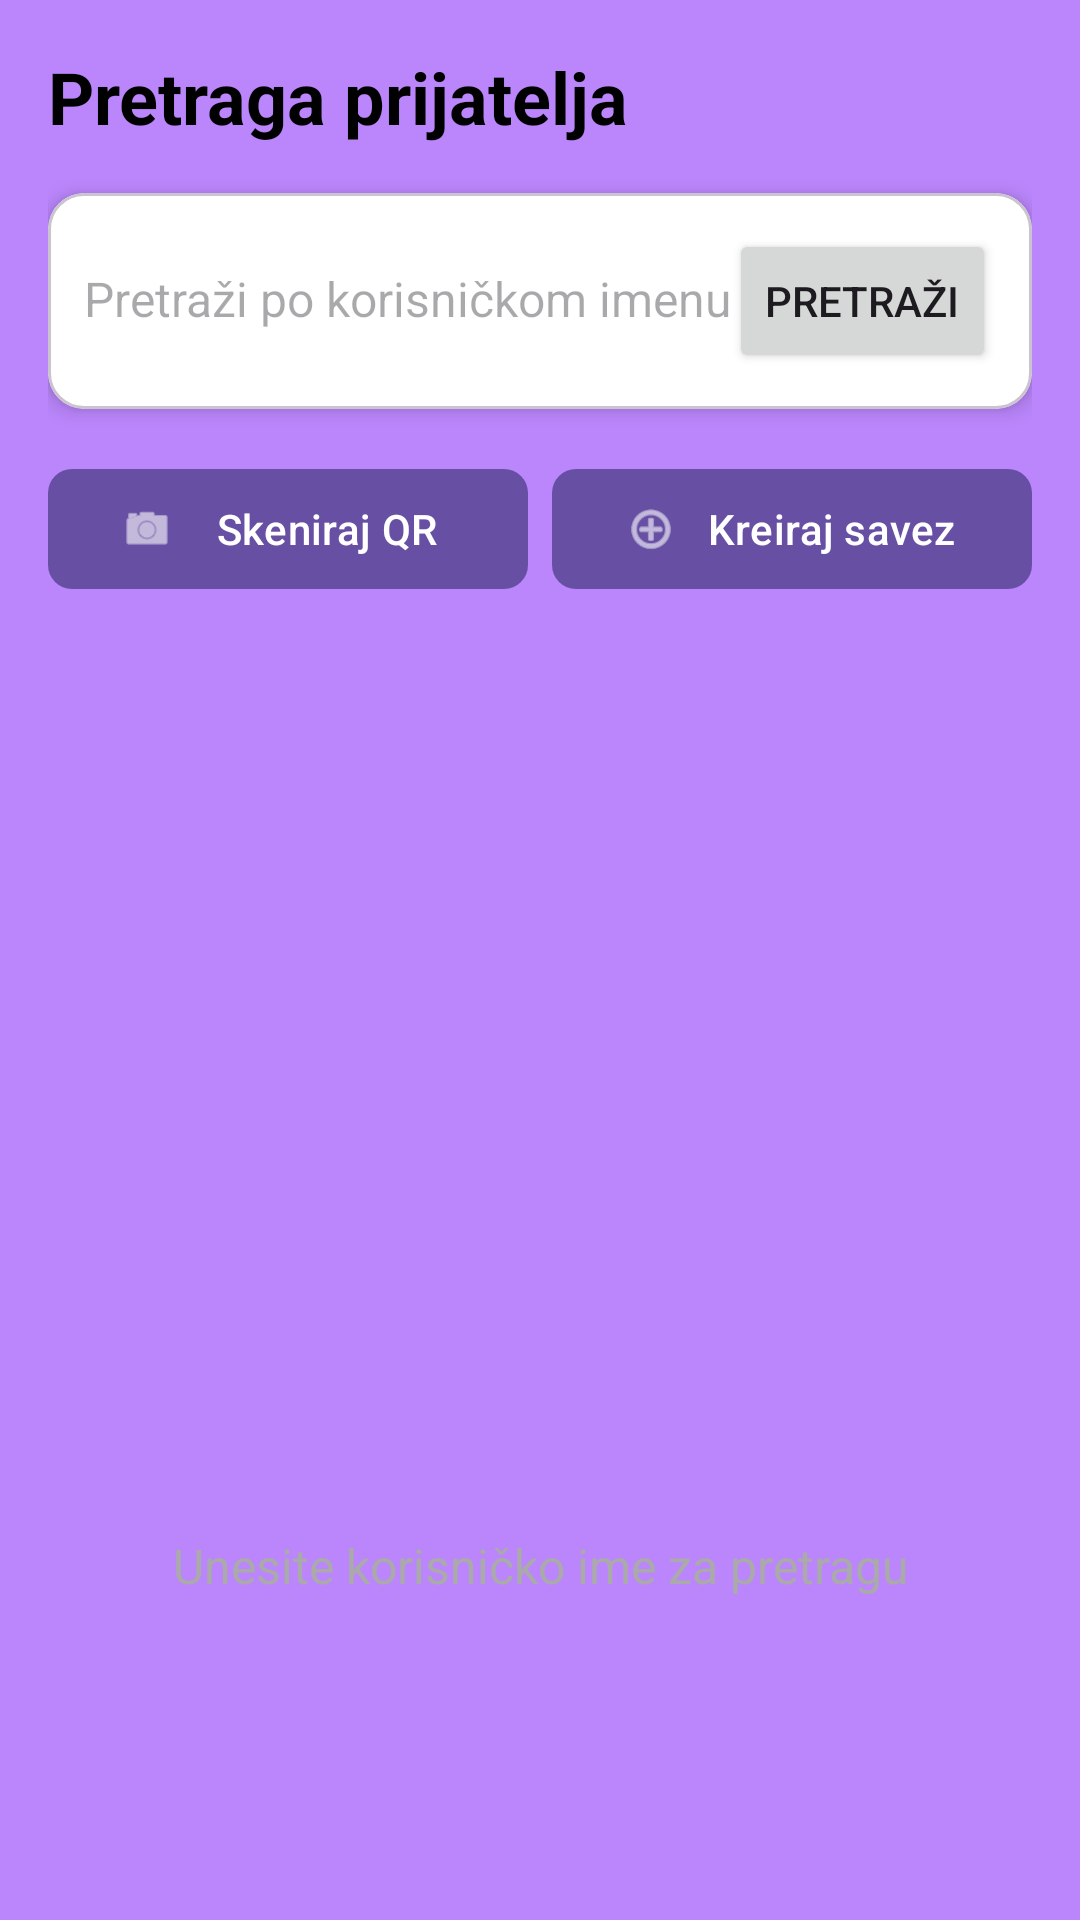

Reconstruct the res/layout file that produces this screen, plus the resources it refers to.
<!-- AndroidManifest.xml: application theme Theme.TeamGame28 -->
<!-- res/layout/fragment_friends.xml -->
<?xml version="1.0" encoding="utf-8"?>
<LinearLayout xmlns:android="http://schemas.android.com/apk/res/android"
    xmlns:app="http://schemas.android.com/apk/res-auto"
    android:layout_width="match_parent"
    android:layout_height="match_parent"
    android:orientation="vertical"
    android:background="@color/purple_200"
    android:padding="16dp">

    
    <TextView
        android:layout_width="wrap_content"
        android:layout_height="wrap_content"
        android:text="Pretraga prijatelja"
        android:textSize="24sp"
        android:textStyle="bold"
        android:textColor="@color/black"
        android:layout_marginBottom="16dp" />

    
    <com.google.android.material.card.MaterialCardView
        android:layout_width="match_parent"
        android:layout_height="wrap_content"
        app:cardCornerRadius="12dp"
        app:cardElevation="4dp"
        app:cardBackgroundColor="@color/white"
        android:layout_marginBottom="16dp">

        <LinearLayout
            android:layout_width="match_parent"
            android:layout_height="wrap_content"
            android:orientation="horizontal"
            android:padding="12dp">

            <EditText
                android:id="@+id/search_input"
                android:layout_width="0dp"
                android:layout_height="wrap_content"
                android:layout_weight="1"
                android:hint="Pretraži po korisničkom imenu"
                android:textSize="16sp"
                android:background="@android:color/transparent"
                android:inputType="text"
                android:maxLines="1" />

            <Button
                android:id="@+id/btn_search"
                android:layout_width="wrap_content"
                android:layout_height="wrap_content"
                android:text="Pretraži"
                android:textSize="14sp" />

        </LinearLayout>

    </com.google.android.material.card.MaterialCardView>

    
    <LinearLayout
        android:layout_width="match_parent"
        android:layout_height="wrap_content"
        android:orientation="horizontal"
        android:layout_marginBottom="16dp">

        
        <com.google.android.material.button.MaterialButton
            android:id="@+id/btn_scan_qr"
            android:layout_width="0dp"
            android:layout_height="wrap_content"
            android:layout_weight="1"
            android:text="Skeniraj QR"
            android:textSize="14sp"
            app:cornerRadius="8dp"
            app:icon="@android:drawable/ic_menu_camera"
            app:iconGravity="start"
            android:layout_marginEnd="8dp" />

        
        <com.google.android.material.button.MaterialButton
            android:id="@+id/btn_create_alliance"
            android:layout_width="0dp"
            android:layout_height="wrap_content"
            android:layout_weight="1"
            android:text="Kreiraj savez"
            android:textSize="14sp"
            app:cornerRadius="8dp"
            app:icon="@android:drawable/ic_menu_add"
            app:iconGravity="start" />

    </LinearLayout>

    
    <androidx.recyclerview.widget.RecyclerView
        android:id="@+id/recycler_view_users"
        android:layout_width="match_parent"
        android:layout_height="0dp"
        android:layout_weight="1"
        android:clipToPadding="false"
        android:paddingBottom="8dp" />

    
    <TextView
        android:id="@+id/empty_message"
        android:layout_width="match_parent"
        android:layout_height="0dp"
        android:layout_weight="1"
        android:text="Unesite korisničko ime za pretragu"
        android:textSize="16sp"
        android:textColor="@android:color/darker_gray"
        android:gravity="center"
        android:visibility="visible" />

</LinearLayout>
<!-- resources referenced by this layout -->
<resources>
  <color name="black">#FF000000</color>
  <color name="purple_200">#BB86FC</color>
  <color name="white">#FFFFFFFF</color>
  <style name="Theme.TeamGame28" parent="Base.Theme.TeamGame28" />
  <style name="Base.Theme.TeamGame28" parent="Theme.Material3.DayNight.NoActionBar">
          
          
      </style>
</resources>
